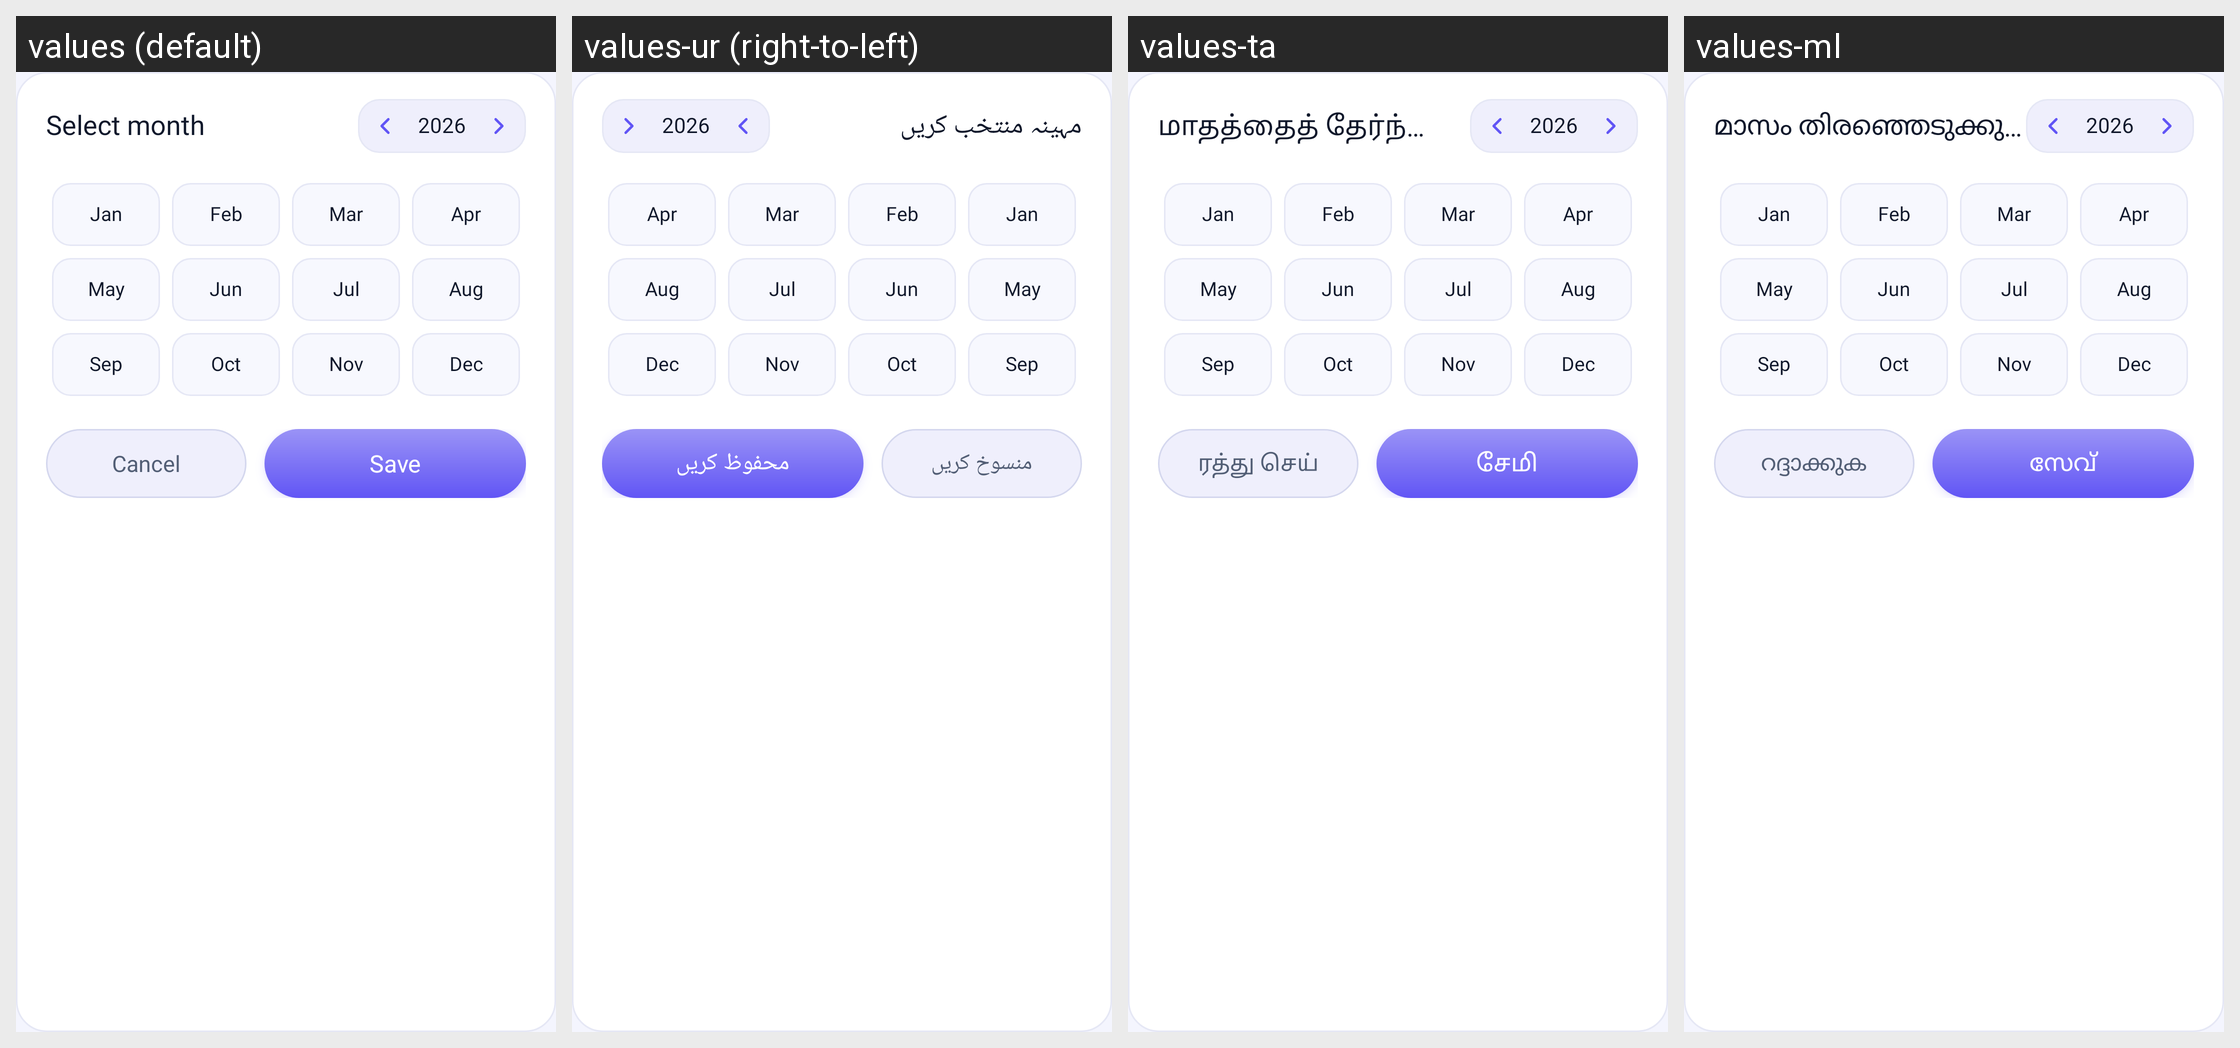

For this localized Android screen grid, give each drawn string resource with its value in every locale shown.
Android screen res/layout/picker_month_dialog.xml rendered under 4 locales, left to right: values (default), values-ur (right-to-left), values-ta, values-ml. Device: Nexus 5 (rendered at 1080×1920; each locale shown at half size, 540×960, under a caption strip naming it); theme Theme.MyApplication.
Other locales in the repository, not shown: values-ar, values-bn, values-de, values-es, values-fr, values-hi, values-in, values-ja, values-kk, values-kn, values-ko, values-mr, values-or, values-pl, values-pt, values-ru, values-te, values-th, values-tl, values-tr, values-uk, values-vi.
Strings drawn on this screen, with the default value and each locale's value (text and hints the layout hard-codes, and strings that could not be matched under every locale, appear in the picture but are not listed):

select_month
  values: Select month
  values-ur: مہینہ منتخب کریں
  values-ta: மாதத்தைத் தேர்ந்தெடு
  values-ml: മാസം തിരഞ്ഞെടുക്കുക

cancel
  values: Cancel
  values-ur: منسوخ کریں
  values-ta: ரத்து செய்
  values-ml: റദ്ദാക്കുക

save
  values: Save
  values-ur: محفوظ کریں
  values-ta: சேமி
  values-ml: സേവ്
